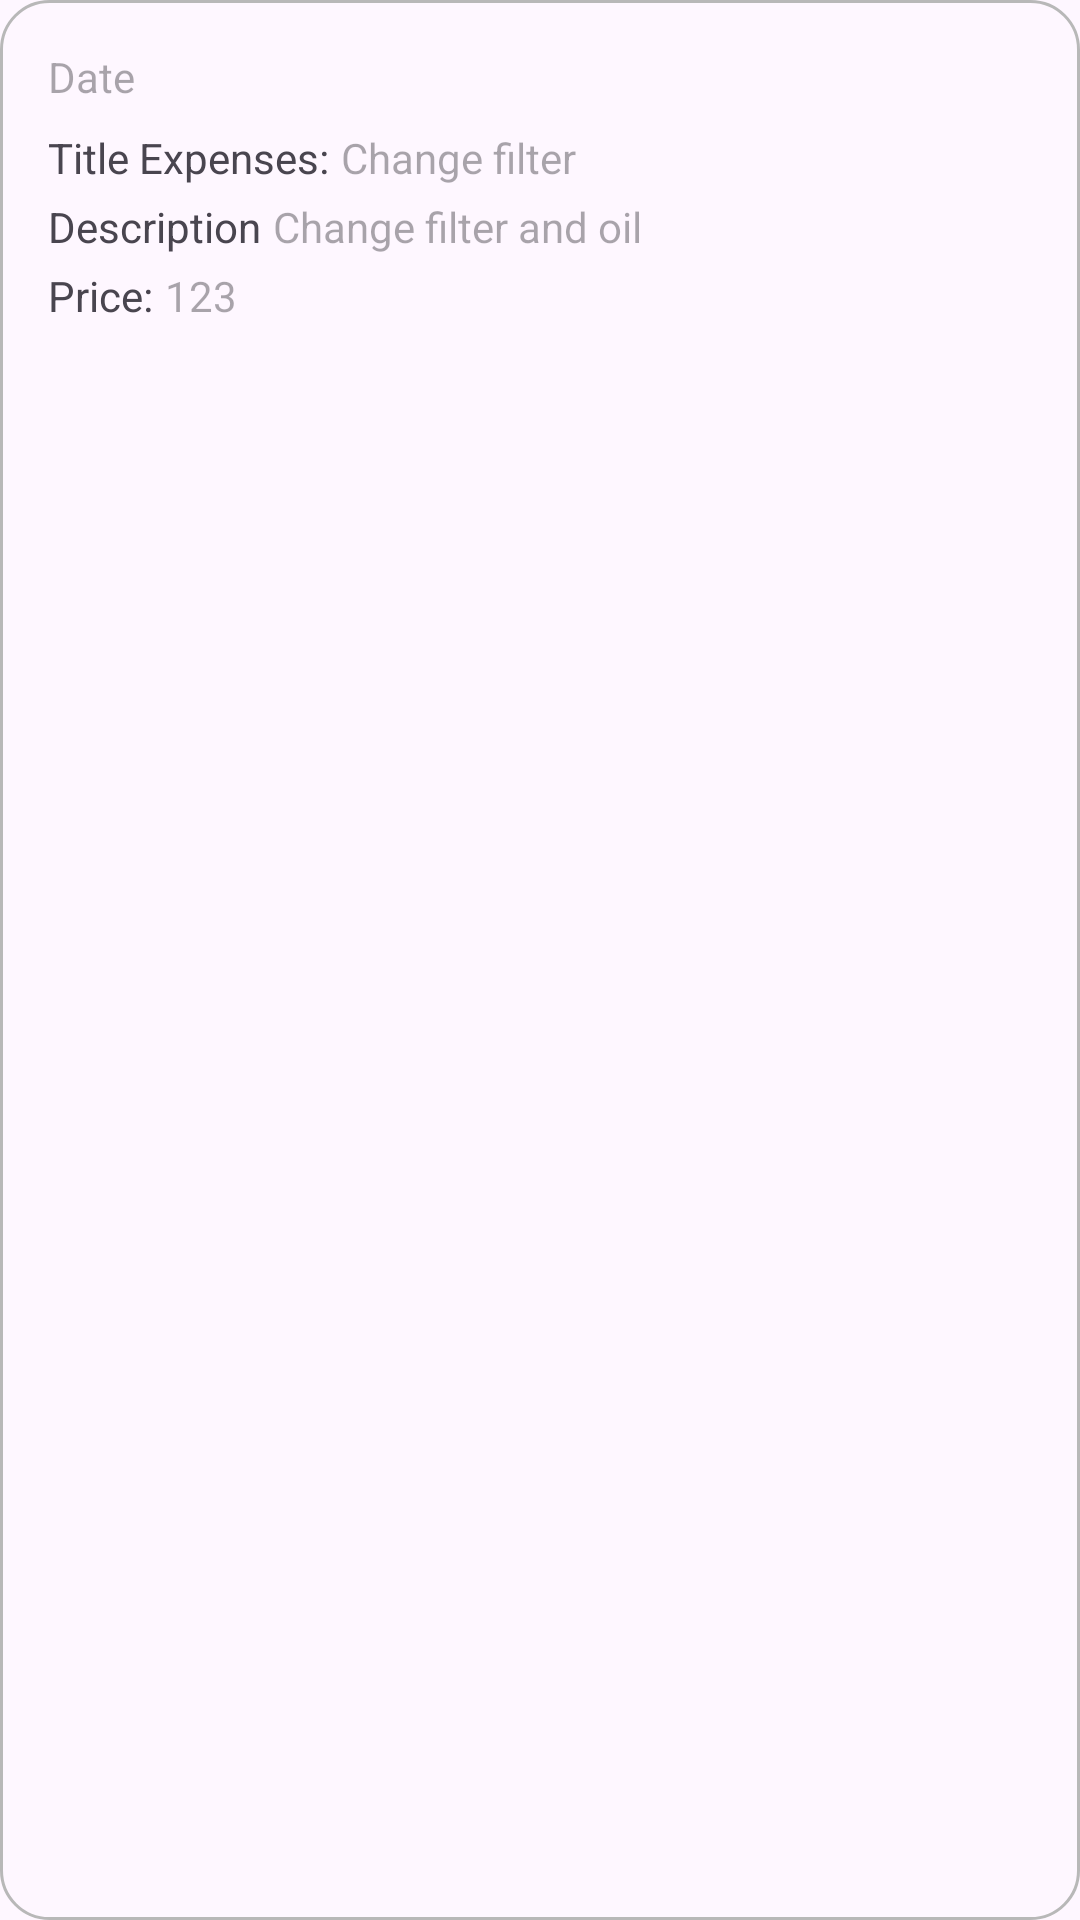

Here is an Android app screen rendered from its layout file. Give the layout XML and the strings, colors and styles it references.
<!-- AndroidManifest.xml: application theme Theme.FuelLog -->
<!-- res/layout/recycler_view_other_item.xml -->
<?xml version="1.0" encoding="utf-8"?>
<LinearLayout xmlns:android="http://schemas.android.com/apk/res/android"
    android:layout_width="match_parent"
    android:layout_height="wrap_content"
    style="@style/recycler_view_item_style"
    android:orientation="vertical"
    android:id="@+id/item_linear_layout">

    <TextView
        android:id="@+id/date_tv"
        android:layout_width="wrap_content"
        android:layout_height="wrap_content"
        android:hint="@string/date"/>

    <LinearLayout
        android:layout_width="match_parent"
        android:layout_height="wrap_content"
        android:layout_marginTop="8dp"
        android:orientation="horizontal">

        <TextView
            android:layout_width="wrap_content"
            android:layout_height="wrap_content"
            android:text="@string/title_expenses"/>

        <TextView
            android:id="@+id/title_action_tv"
            android:layout_width="0dp"
            android:layout_weight="1"
            android:layout_height="wrap_content"
            android:layout_marginStart="4dp"
            android:hint="@string/change_filter"/>

    </LinearLayout>

    <LinearLayout
        android:layout_width="match_parent"
        android:layout_height="wrap_content"
        android:layout_marginTop="4dp"
        android:orientation="horizontal">

        <TextView
            android:layout_width="wrap_content"
            android:layout_height="wrap_content"
            android:text="@string/description"/>

        <TextView
            android:id="@+id/description_tv"
            android:layout_width="0dp"
            android:layout_weight="1"
            android:layout_height="wrap_content"
            android:layout_marginStart="4dp"
            android:hint="@string/change_filter_and_oil"/>

    </LinearLayout>

    <LinearLayout
        android:layout_width="match_parent"
        android:layout_height="wrap_content"
        android:layout_marginTop="4dp"
        android:orientation="horizontal">

        <TextView
            android:layout_width="wrap_content"
            android:layout_height="wrap_content"
            android:text="@string/price_"/>

        <TextView
            android:id="@+id/price_tv"
            android:layout_width="0dp"
            android:layout_weight="1"
            android:layout_height="wrap_content"
            android:layout_marginStart="4dp"
            android:hint="123"/>


    </LinearLayout>

</LinearLayout>
<!-- resources referenced by this layout -->
<resources>
  <string name="change_filter">Change filter</string>
  <string name="change_filter_and_oil">Change filter and oil</string>
  <string name="date">Date</string>
  <string name="description">Description</string>
  <string name="price_">Price:</string>
  <string name="title_expenses">Title Expenses:</string>
  <style name="recycler_view_item_style">
          <item name="android:background">@drawable/style_recycler_view_item</item>
          <item name="android:layout_margin">8dp</item>
          <item name="android:padding">16dp</item>
      </style>
  <style name="Theme.FuelLog" parent="Base.Theme.FuelLog" />
  <!-- drawable style_recycler_view_item (drawable) -->
  <?xml version="1.0" encoding="utf-8"?>
  <shape xmlns:android="http://schemas.android.com/apk/res/android">
      <corners android:radius="16dp"/>
      <stroke android:width="1dp" android:color="@color/gray_medium"/>
  </shape>
  <style name="Base.Theme.FuelLog" parent="Theme.Material3.DayNight.NoActionBar">
          
          <item name="colorPrimary">@color/dark_background</item>
      </style>
  <color name="gray_medium">#B8B8B8</color>
  <color name="dark_background">#1A1A1A</color>
</resources>
